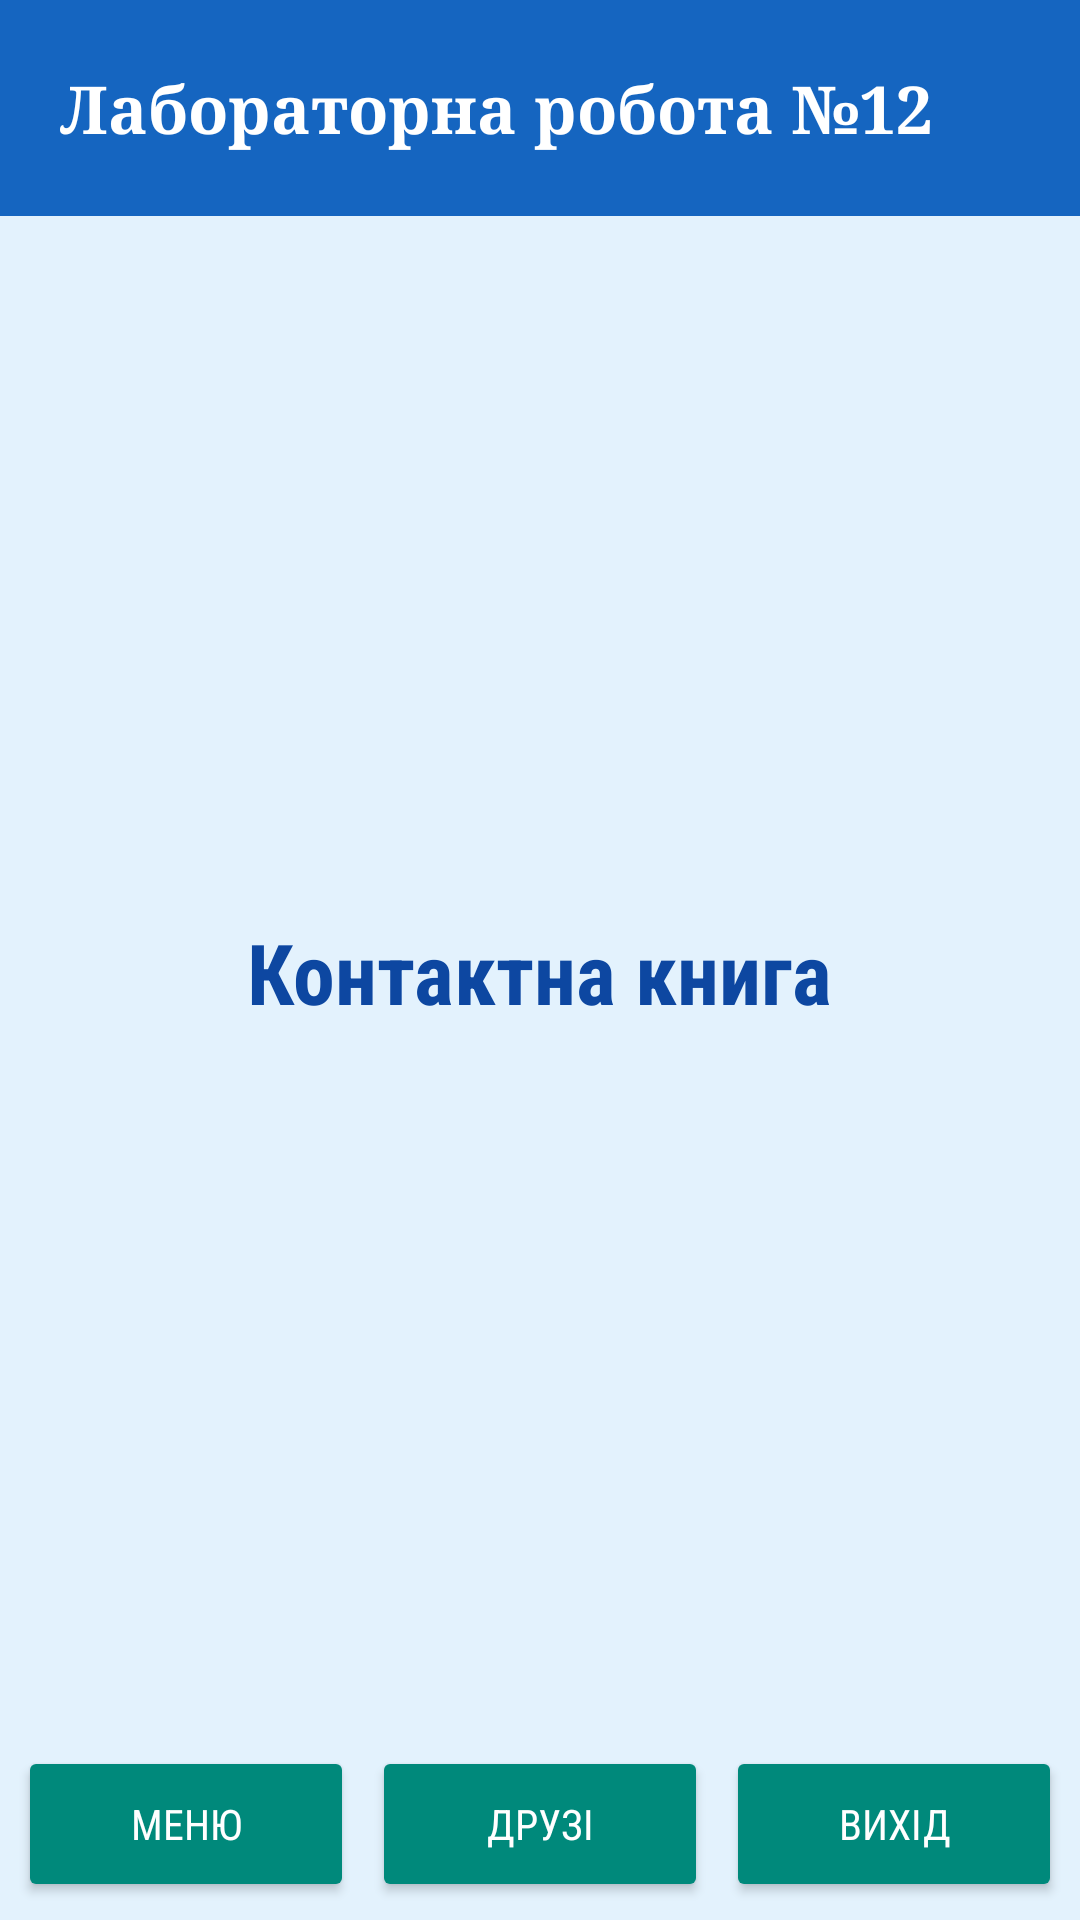

Android layout source for this screen:
<!-- AndroidManifest.xml: application theme Theme.MPHolubLab12 -->
<!-- res/layout/activity_main.xml -->
<?xml version="1.0" encoding="utf-8"?>
<androidx.constraintlayout.widget.ConstraintLayout xmlns:android="http://schemas.android.com/apk/res/android"
    xmlns:app="http://schemas.android.com/apk/res-auto"
    xmlns:tools="http://schemas.android.com/tools"
    android:id="@+id/main"
    android:layout_width="match_parent"
    android:layout_height="match_parent"
    android:background="@color/background_color"
    tools:context=".MainActivity">

    <TextView
        android:id="@+id/title"
        android:layout_width="0dp"
        android:layout_height="72dp"
        android:background="@color/header_color"
        android:fontFamily="serif"
        android:gravity="center_vertical"
        android:paddingStart="20dp"
        android:paddingEnd="20dp"
        android:text="@string/lab_title"
        android:textColor="@color/white"
        android:textSize="22sp"
        android:textStyle="bold"
        app:layout_constraintEnd_toEndOf="parent"
        app:layout_constraintStart_toStartOf="parent"
        app:layout_constraintTop_toTopOf="parent" />

    <TextView
        android:id="@+id/mainText"
        android:layout_width="wrap_content"
        android:layout_height="wrap_content"
        android:fontFamily="sans-serif-condensed"
        android:text="@string/contact_book"
        android:textColor="@color/title_color"
        android:textSize="28sp"
        android:textStyle="bold"
        app:layout_constraintBottom_toTopOf="@id/menu"
        app:layout_constraintEnd_toEndOf="parent"
        app:layout_constraintStart_toStartOf="parent"
        app:layout_constraintTop_toBottomOf="@id/title" />

    <LinearLayout
        android:id="@+id/menu"
        android:layout_width="0dp"
        android:layout_height="64dp"
        android:orientation="horizontal"
        android:padding="6dp"
        app:layout_constraintBottom_toBottomOf="parent"
        app:layout_constraintEnd_toEndOf="parent"
        app:layout_constraintStart_toStartOf="parent">

        <Button
            android:layout_width="0dp"
            android:layout_height="match_parent"
            android:layout_weight="1"
            android:backgroundTint="@color/btn_color"
            android:fontFamily="sans-serif-condensed"
            android:text="@string/menu"
            android:textColor="@color/white" />

        <Button
            android:layout_width="0dp"
            android:layout_height="match_parent"
            android:layout_marginStart="6dp"
            android:layout_marginEnd="6dp"
            android:layout_weight="1"
            android:backgroundTint="@color/btn_color"
            android:fontFamily="sans-serif-condensed"
            android:onClick="goContacts"
            android:text="@string/friends"
            android:textColor="@color/white" />

        <Button
            android:layout_width="0dp"
            android:layout_height="match_parent"
            android:layout_weight="1"
            android:backgroundTint="@color/btn_color"
            android:fontFamily="sans-serif-condensed"
            android:onClick="exitApp"
            android:text="@string/exit"
            android:textColor="@color/white" />
    </LinearLayout>

</androidx.constraintlayout.widget.ConstraintLayout>
<!-- resources referenced by this layout -->
<resources>
  <color name="background_color">#FFE3F2FD</color>
  <color name="btn_color">#FF00897B</color>
  <color name="header_color">#FF1565C0</color>
  <color name="title_color">#FF0D47A1</color>
  <color name="white">#FFFFFFFF</color>
  <string name="contact_book">Контактна книга</string>
  <string name="exit">Вихід</string>
  <string name="friends">Друзі</string>
  <string name="lab_title">Лабораторна робота №12</string>
  <string name="menu">Меню</string>
  <style name="Theme.MPHolubLab12" parent="Base.Theme.MPHolubLab12" />
  <style name="Base.Theme.MPHolubLab12" parent="Theme.Material3.DayNight.NoActionBar">
          
          
      </style>
</resources>
